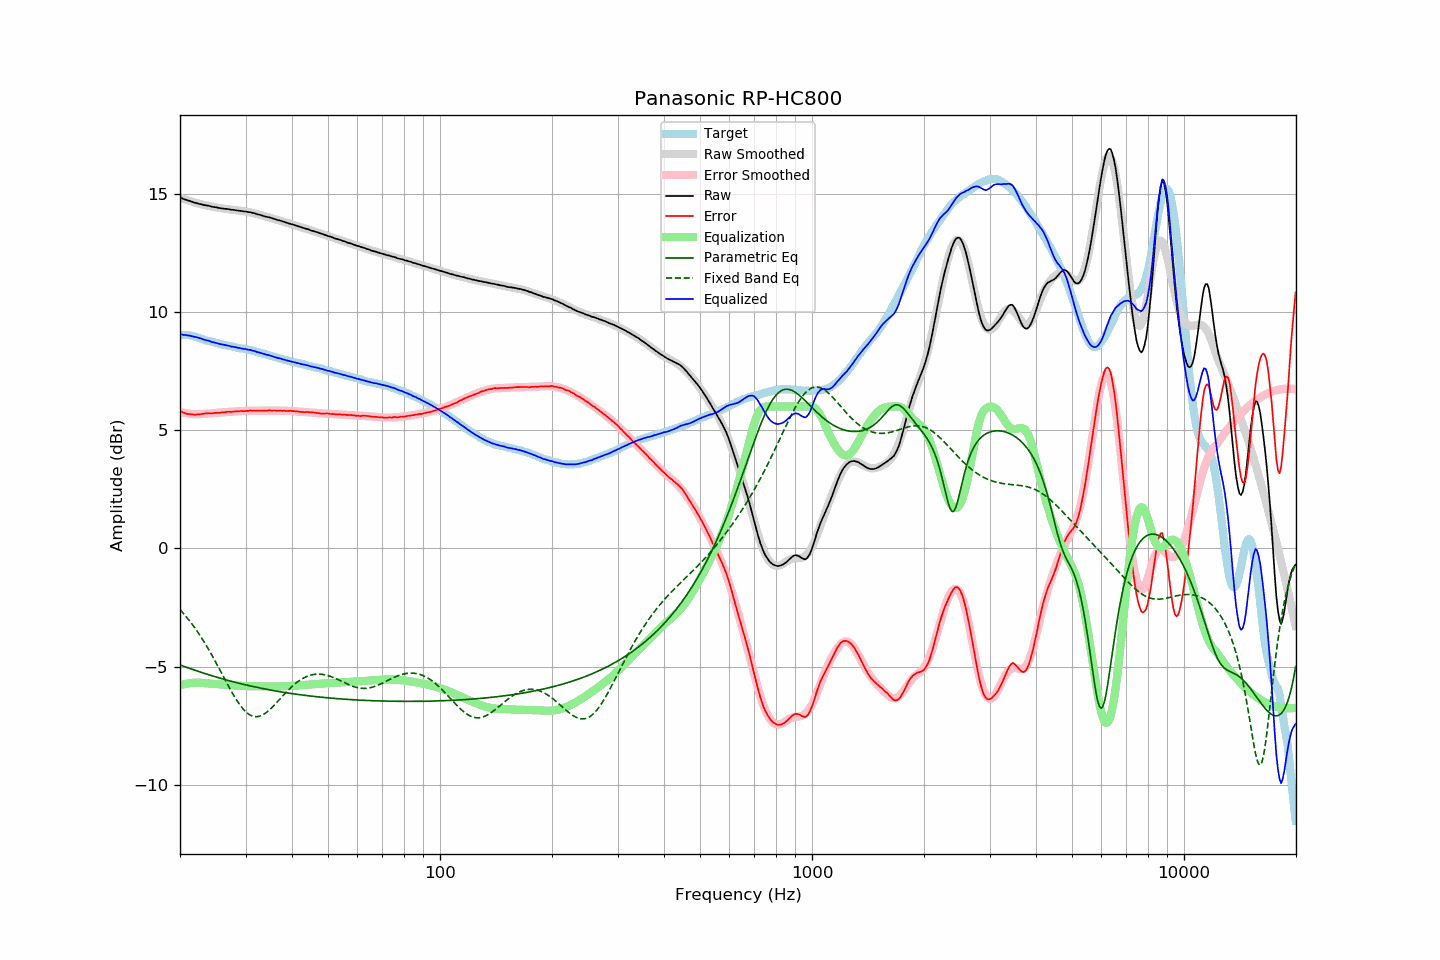

The data file committed next to this chart (first rows):
frequency, raw, error, smoothed, error_smoothed, equalization, parametric_eq, fixed_band_eq, equalized_raw, equalized_smoothed, target
20.00, 14.84, 5.81, 14.84, 5.78, -5.78, -4.92, -2.58, 9.06, 9.05, 9.03
20.20, 14.82, 5.79, 14.81, 5.76, -5.76, -4.95, -2.66, 9.05, 9.05, 9.03
20.40, 14.78, 5.75, 14.79, 5.75, -5.75, -4.97, -2.73, 9.03, 9.04, 9.03
20.61, 14.76, 5.73, 14.76, 5.73, -5.73, -5.00, -2.81, 9.03, 9.03, 9.03
20.81, 14.74, 5.71, 14.74, 5.72, -5.72, -5.02, -2.89, 9.02, 9.02, 9.03
21.02, 14.71, 5.68, 14.71, 5.71, -5.71, -5.05, -2.98, 9.00, 9.01, 9.03
21.23, 14.70, 5.69, 14.69, 5.70, -5.70, -5.07, -3.06, 9.00, 9.00, 9.01
21.44, 14.67, 5.67, 14.67, 5.69, -5.69, -5.09, -3.15, 8.98, 8.98, 9.00
21.66, 14.65, 5.67, 14.65, 5.68, -5.68, -5.12, -3.24, 8.97, 8.97, 8.98
21.87, 14.62, 5.66, 14.63, 5.68, -5.68, -5.14, -3.34, 8.94, 8.95, 8.96
22.09, 14.61, 5.66, 14.61, 5.67, -5.67, -5.16, -3.43, 8.94, 8.94, 8.95
22.31, 14.59, 5.67, 14.59, 5.67, -5.67, -5.19, -3.53, 8.92, 8.92, 8.92
22.54, 14.57, 5.67, 14.57, 5.67, -5.67, -5.21, -3.63, 8.90, 8.90, 8.90
22.76, 14.56, 5.68, 14.56, 5.68, -5.68, -5.23, -3.73, 8.88, 8.88, 8.88
22.99, 14.54, 5.69, 14.54, 5.69, -5.69, -5.26, -3.84, 8.85, 8.85, 8.85
23.22, 14.52, 5.70, 14.52, 5.69, -5.69, -5.28, -3.95, 8.83, 8.83, 8.82
23.45, 14.51, 5.71, 14.51, 5.70, -5.70, -5.30, -4.06, 8.81, 8.81, 8.80
23.69, 14.50, 5.71, 14.49, 5.70, -5.70, -5.32, -4.18, 8.80, 8.79, 8.79
23.92, 14.49, 5.72, 14.48, 5.71, -5.71, -5.34, -4.29, 8.78, 8.77, 8.77
24.16, 14.47, 5.71, 14.47, 5.72, -5.72, -5.36, -4.41, 8.75, 8.75, 8.76
24.40, 14.45, 5.71, 14.45, 5.72, -5.72, -5.38, -4.53, 8.73, 8.73, 8.74
24.65, 14.44, 5.72, 14.44, 5.73, -5.73, -5.41, -4.65, 8.71, 8.71, 8.72
24.89, 14.43, 5.73, 14.43, 5.73, -5.73, -5.43, -4.78, 8.70, 8.70, 8.69
25.14, 14.42, 5.73, 14.42, 5.74, -5.74, -5.45, -4.90, 8.68, 8.68, 8.68
25.39, 14.40, 5.73, 14.40, 5.74, -5.74, -5.47, -5.03, 8.66, 8.66, 8.66
25.65, 14.39, 5.74, 14.39, 5.75, -5.75, -5.49, -5.16, 8.64, 8.65, 8.65
25.91, 14.38, 5.76, 14.38, 5.75, -5.75, -5.50, -5.29, 8.63, 8.63, 8.62
26.16, 14.37, 5.76, 14.37, 5.76, -5.76, -5.52, -5.42, 8.61, 8.62, 8.61
26.43, 14.36, 5.76, 14.36, 5.76, -5.76, -5.54, -5.54, 8.60, 8.60, 8.60
26.69, 14.36, 5.78, 14.35, 5.77, -5.77, -5.56, -5.67, 8.59, 8.59, 8.58
26.96, 14.35, 5.78, 14.34, 5.77, -5.77, -5.58, -5.80, 8.58, 8.57, 8.57
27.23, 14.34, 5.78, 14.33, 5.78, -5.78, -5.60, -5.92, 8.56, 8.56, 8.56
27.50, 14.32, 5.77, 14.33, 5.78, -5.78, -5.62, -6.04, 8.54, 8.54, 8.55
27.77, 14.32, 5.79, 14.32, 5.79, -5.79, -5.63, -6.16, 8.53, 8.53, 8.53
28.05, 14.31, 5.79, 14.31, 5.79, -5.79, -5.65, -6.28, 8.52, 8.52, 8.52
28.33, 14.30, 5.80, 14.30, 5.80, -5.80, -5.67, -6.39, 8.50, 8.50, 8.50
28.62, 14.29, 5.80, 14.29, 5.80, -5.80, -5.69, -6.49, 8.49, 8.49, 8.49
28.90, 14.28, 5.80, 14.28, 5.80, -5.80, -5.70, -6.59, 8.47, 8.48, 8.47
29.19, 14.27, 5.81, 14.27, 5.81, -5.81, -5.72, -6.68, 8.46, 8.46, 8.45
29.48, 14.26, 5.81, 14.26, 5.81, -5.81, -5.74, -6.77, 8.45, 8.45, 8.45
29.78, 14.25, 5.81, 14.25, 5.81, -5.81, -5.75, -6.84, 8.43, 8.44, 8.44
30.08, 14.25, 5.82, 14.24, 5.82, -5.82, -5.77, -6.91, 8.43, 8.42, 8.43
30.38, 14.23, 5.82, 14.23, 5.82, -5.82, -5.78, -6.97, 8.41, 8.41, 8.41
30.68, 14.22, 5.82, 14.22, 5.82, -5.82, -5.80, -7.02, 8.40, 8.40, 8.40
30.99, 14.22, 5.84, 14.20, 5.82, -5.82, -5.82, -7.06, 8.40, 8.38, 8.38
31.30, 14.19, 5.82, 14.19, 5.82, -5.82, -5.83, -7.08, 8.37, 8.36, 8.37
31.61, 14.18, 5.82, 14.17, 5.82, -5.82, -5.85, -7.10, 8.36, 8.35, 8.36
31.93, 14.16, 5.82, 14.16, 5.83, -5.83, -5.86, -7.11, 8.33, 8.33, 8.33
32.24, 14.13, 5.83, 14.14, 5.83, -5.83, -5.87, -7.11, 8.30, 8.31, 8.30
32.57, 14.12, 5.83, 14.12, 5.83, -5.83, -5.89, -7.10, 8.29, 8.29, 8.29
32.89, 14.10, 5.82, 14.10, 5.83, -5.83, -5.90, -7.08, 8.27, 8.27, 8.28
33.22, 14.08, 5.83, 14.08, 5.83, -5.83, -5.92, -7.05, 8.25, 8.25, 8.25
33.55, 14.06, 5.82, 14.06, 5.83, -5.83, -5.93, -7.01, 8.23, 8.23, 8.24
33.89, 14.04, 5.82, 14.04, 5.83, -5.83, -5.94, -6.97, 8.21, 8.21, 8.22
34.23, 14.02, 5.83, 14.02, 5.83, -5.83, -5.96, -6.92, 8.19, 8.19, 8.19
34.57, 14.01, 5.84, 14.00, 5.83, -5.83, -5.97, -6.86, 8.18, 8.17, 8.17
34.92, 13.99, 5.84, 13.99, 5.83, -5.83, -5.98, -6.80, 8.16, 8.15, 8.15
35.27, 13.97, 5.83, 13.97, 5.83, -5.83, -5.99, -6.74, 8.14, 8.14, 8.14
35.62, 13.95, 5.83, 13.95, 5.83, -5.83, -6.01, -6.67, 8.12, 8.12, 8.12
35.97, 13.93, 5.84, 13.93, 5.83, -5.83, -6.02, -6.60, 8.10, 8.10, 8.09
... 635 more rows
